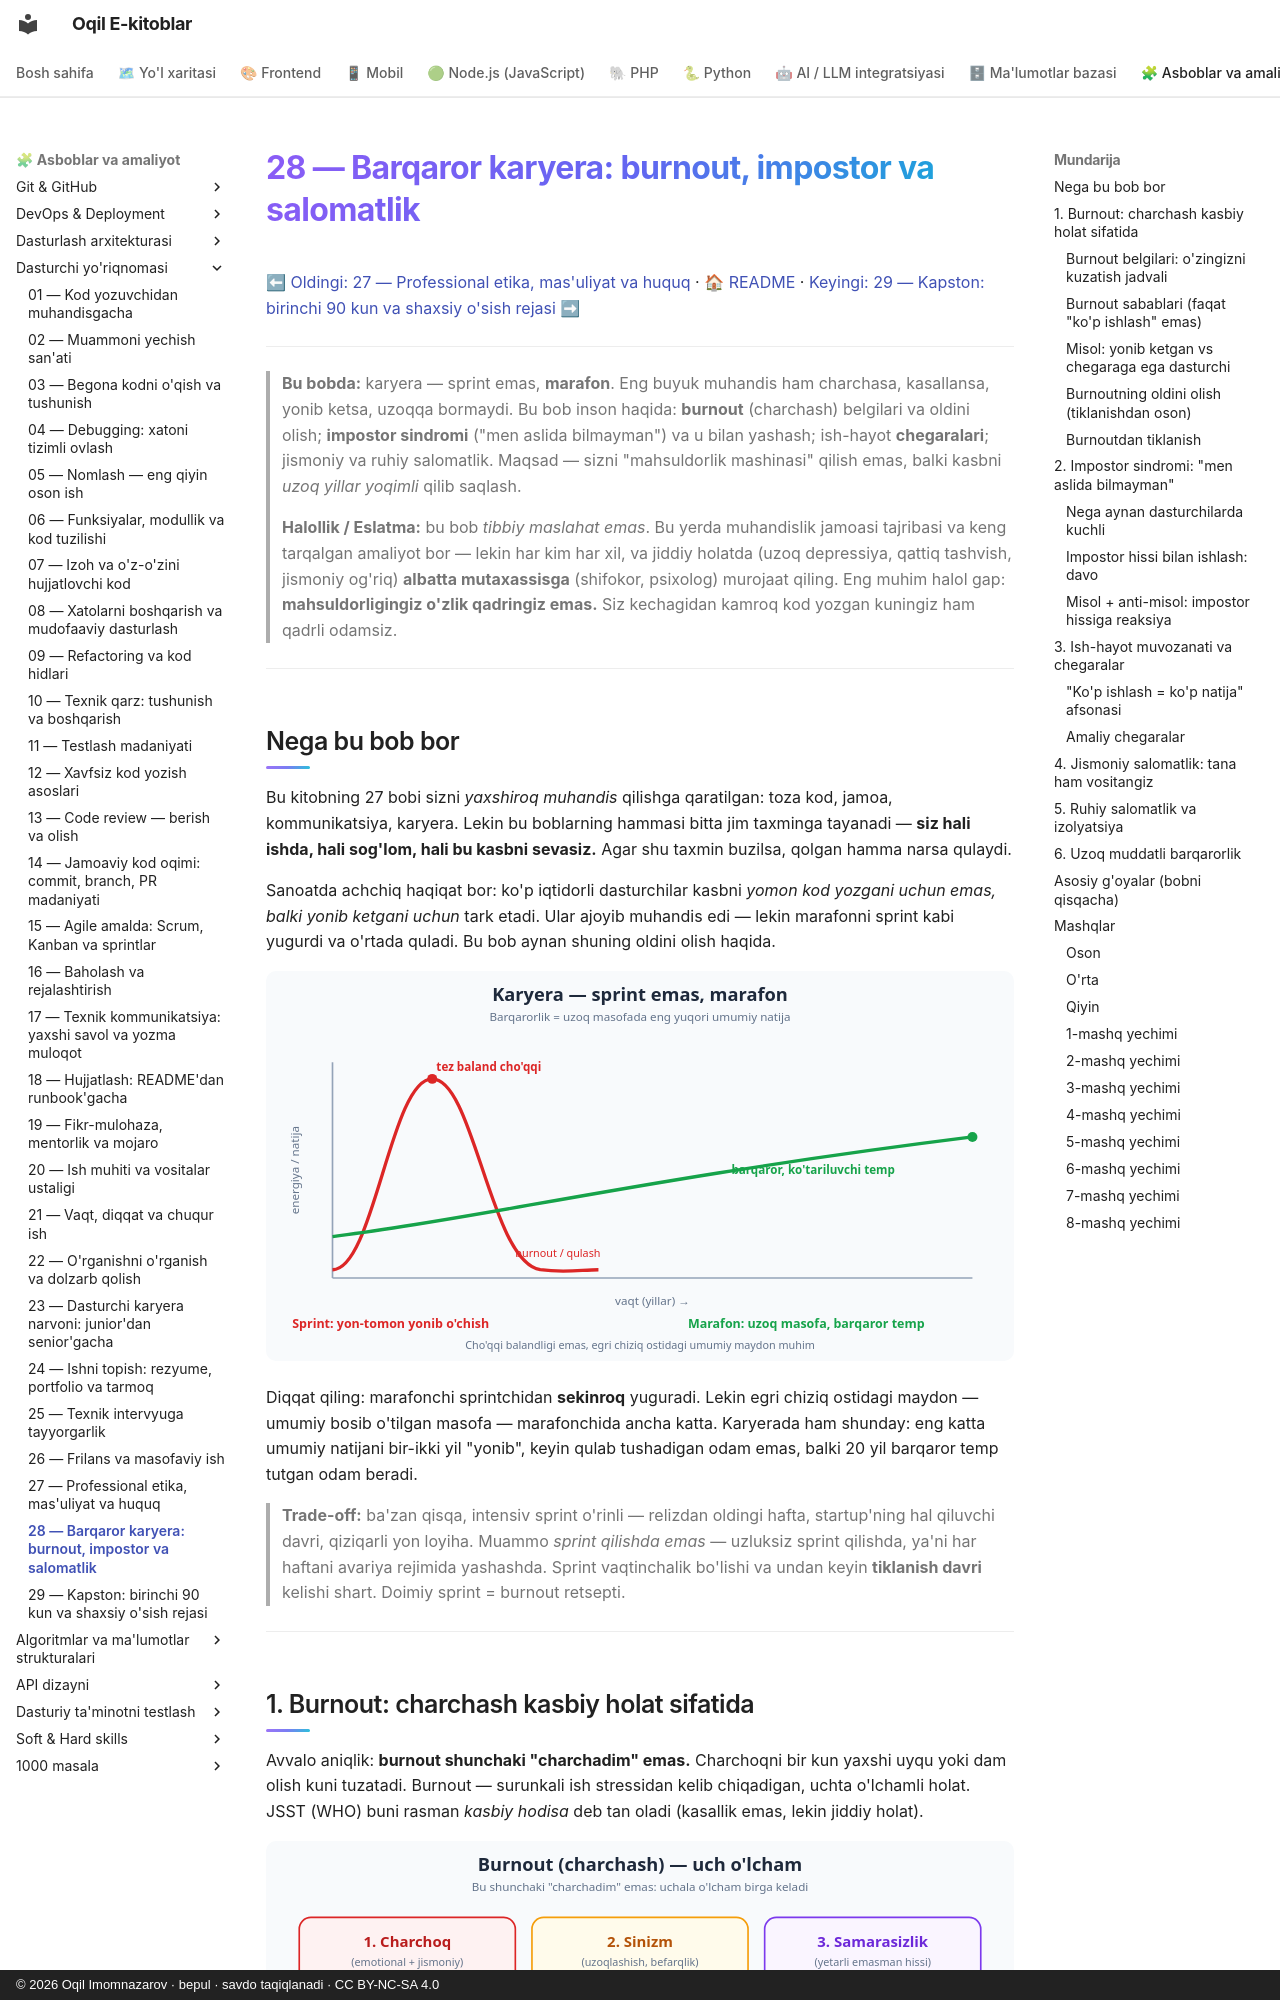

repository: iOqil/e-book · page: dasturchi-yoriqnomasi/28-barqaror-karyera-burnout/index.html · generator: mkdocs · copyright: © 2026 Oqil Imomnazarov · bepul · savdo taqiqlanadi · CC BY-NC-SA 4.0

# 28 — Barqaror karyera: burnout, impostor va salomatlik

[⬅ Oldingi: 27 — Professional etika, mas'uliyat va huquq](./27-etika-masuliyat.md) · [🏠 README](./README.md) · [Keyingi: 29 — Kapston: birinchi 90 kun va shaxsiy o'sish rejasi ➡](./29-kapston-90-kun-osish-rejasi.md)

---

> **Bu bobda:** karyera — sprint emas, **marafon**. Eng buyuk muhandis ham charchasa, kasallansa, yonib ketsa, uzoqqa bormaydi. Bu bob inson haqida: **burnout** (charchash) belgilari va oldini olish; **impostor sindromi** ("men aslida bilmayman") va u bilan yashash; ish-hayot **chegaralari**; jismoniy va ruhiy salomatlik. Maqsad — sizni "mahsuldorlik mashinasi" qilish emas, balki kasbni *uzoq yillar yoqimli* qilib saqlash.
>
> **Halollik / Eslatma:** bu bob *tibbiy maslahat emas*. Bu yerda muhandislik jamoasi tajribasi va keng tarqalgan amaliyot bor — lekin har kim har xil, va jiddiy holatda (uzoq depressiya, qattiq tashvish, jismoniy og'riq) **albatta mutaxassisga** (shifokor, psixolog) murojaat qiling. Eng muhim halol gap: **mahsuldorligingiz o'zlik qadringiz emas.** Siz kechagidan kamroq kod yozgan kuningiz ham qadrli odamsiz.

---

## Nega bu bob bor

Bu kitobning 27 bobi sizni *yaxshiroq muhandis* qilishga qaratilgan: toza kod, jamoa, kommunikatsiya, karyera. Lekin bu boblarning hammasi bitta jim taxminga tayanadi — **siz hali ishda, hali sog'lom, hali bu kasbni sevasiz.** Agar shu taxmin buzilsa, qolgan hamma narsa qulaydi.

Sanoatda achchiq haqiqat bor: ko'p iqtidorli dasturchilar kasbni *yomon kod yozgani uchun emas, balki yonib ketgani uchun* tark etadi. Ular ajoyib muhandis edi — lekin marafonni sprint kabi yugurdi va o'rtada quladi. Bu bob aynan shuning oldini olish haqida.

![Karyera sprint kabi tez yonib o'chish emas, marafon kabi barqaror temp bilan uzoq masofa](./rasmlar/dy28-marafon-sprint.svg)

Diqqat qiling: marafonchi sprintchidan **sekinroq** yuguradi. Lekin egri chiziq ostidagi maydon — umumiy bosib o'tilgan masofa — marafonchida ancha katta. Karyerada ham shunday: eng katta umumiy natijani bir-ikki yil "yonib", keyin qulab tushadigan odam emas, balki 20 yil barqaror temp tutgan odam beradi.

> **Trade-off:** ba'zan qisqa, intensiv sprint o'rinli — relizdan oldingi hafta, startup'ning hal qiluvchi davri, qiziqarli yon loyiha. Muammo *sprint qilishda emas* — uzluksiz sprint qilishda, ya'ni har haftani avariya rejimida yashashda. Sprint vaqtinchalik bo'lishi va undan keyin **tiklanish davri** kelishi shart. Doimiy sprint = burnout retsepti.

---

## 1. Burnout: charchash kasbiy holat sifatida

Avvalo aniqlik: **burnout shunchaki "charchadim" emas.** Charchoqni bir kun yaxshi uyqu yoki dam olish kuni tuzatadi. Burnout — surunkali ish stressidan kelib chiqadigan, uchta o'lchamli holat. JSST (WHO) buni rasman *kasbiy hodisa* deb tan oladi (kasallik emas, lekin jiddiy holat).

![Burnout uch o'lchami: charchoq, sinizm va samarasizlik hissi, hamda har birining belgilar kartasi](./rasmlar/dy28-burnout-belgilar.svg)

Uchta o'lcham birga keladi:

1. **Charchoq (exhaustion)** — emotsional va jismoniy holsizlik. Dam olish ham tiklamaydi; ertalab "yana shu ish" hissi.
2. **Sinizm (cynicism)** — ishdan, jamoadan, mijozdan uzoqlashish, befarqlik. "Menga baribir", asabiylik, qiziqishning yo'qolishi.
3. **Samarasizlik hissi (inefficacy)** — "hech nima ulgurmayapman, men yaroqsizman". Oddiy vazifa ham qiyin tuyuladi.
